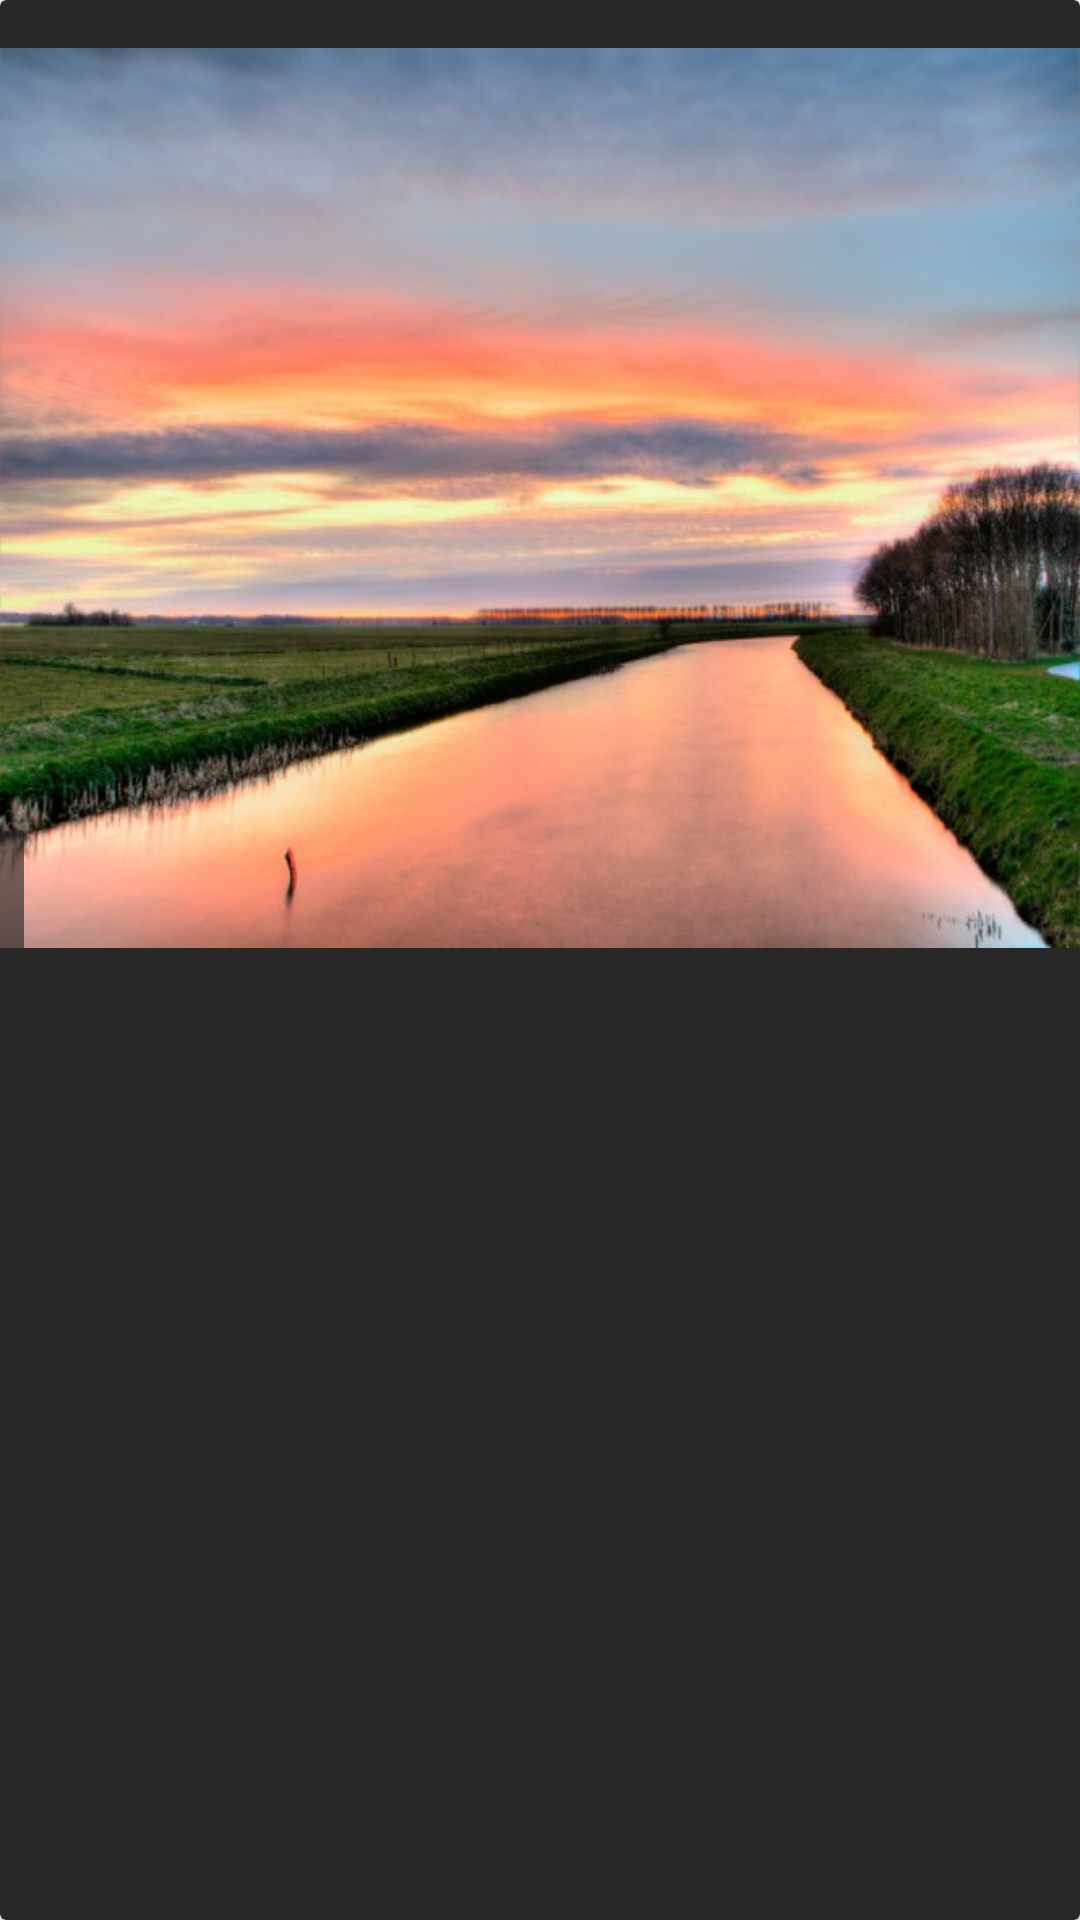

Layout XML and referenced resources for this Android screen:
<!-- AndroidManifest.xml: application theme Theme.NewsApp -->
<!-- res/layout/news_item.xml -->
<?xml version="1.0" encoding="utf-8"?>
<androidx.cardview.widget.CardView xmlns:android="http://schemas.android.com/apk/res/android"
    xmlns:app="http://schemas.android.com/apk/res-auto"
    xmlns:tools="http://schemas.android.com/tools"
    android:layout_width="match_parent"
    android:layout_height="wrap_content"
    android:background="#292828"
    app:cardBackgroundColor="@color/bg_black"
    android:elevation="3dp"
    tools:context=".fragments.FypFragment">

    <androidx.constraintlayout.widget.ConstraintLayout
        android:layout_width="match_parent"
        android:layout_height="match_parent">
        
        <RelativeLayout
            android:id="@+id/relativeLayout"
            android:layout_width="wrap_content"
            android:layout_height="wrap_content"
            android:layout_marginTop="16dp"
            app:layout_constraintEnd_toEndOf="parent"
            app:layout_constraintStart_toStartOf="parent"
            app:layout_constraintTop_toTopOf="parent">
            
            <ImageView
                android:id="@+id/item_image"
                android:layout_width="match_parent"
                android:layout_height="300dp"
                android:scaleType="fitXY"
                android:src="@drawable/test" />
            
            <TextView
                android:id="@+id/item_title"
                android:layout_width="wrap_content"
                android:layout_height="wrap_content"
                android:layout_alignStart="@id/item_image"
                android:layout_alignBottom="@id/item_image"
                android:layout_alignParentStart="true"
                android:background="@color/title_bg"
                android:gravity="bottom"
                android:paddingStart="8dp"
                android:paddingBottom="4dp"
                android:textColor="@color/white"
                android:textSize="26sp"
                tools:ignore="RtlSymmetry" />
        </RelativeLayout>

        <TextView
            android:id="@+id/item_publisher"
            android:layout_width="wrap_content"
            android:layout_height="wrap_content"
            android:layout_marginStart="8dp"
            android:layout_marginTop="8dp"
            android:textColor="@color/main_green"
            app:layout_constraintStart_toStartOf="parent"
            app:layout_constraintTop_toBottomOf="@+id/relativeLayout" />

        <TextView
            android:id="@+id/item_publish_date"
            android:layout_width="wrap_content"
            android:layout_height="wrap_content"
            android:layout_marginStart="8dp"
            android:layout_marginTop="8dp"
            android:textColor="@color/main_green"
            app:layout_constraintStart_toEndOf="@+id/item_publisher"
            app:layout_constraintTop_toBottomOf="@+id/relativeLayout" />
        
        
        <TextView
            android:id="@+id/item_description"
            android:layout_width="0dp"
            android:layout_height="wrap_content"
            android:layout_marginStart="8dp"
            android:textColor="@color/white"
            app:layout_constraintEnd_toEndOf="parent"
            app:layout_constraintHorizontal_bias="0.0"
            app:layout_constraintStart_toStartOf="parent"
            app:layout_constraintTop_toBottomOf="@+id/item_publish_date" />

    </androidx.constraintlayout.widget.ConstraintLayout>

</androidx.cardview.widget.CardView>
<!-- resources referenced by this layout -->
<resources>
  <color name="bg_black">#292828</color>
  <color name="main_green">#9ef097</color>
  <color name="title_bg">#A4292828</color>
  <color name="white">#FFFFFFFF</color>
  <!-- drawable test: jpg bitmap (drawable, 52550 bytes) -->
  <style name="Theme.NewsApp" parent="Theme.MaterialComponents.DayNight.NoActionBar">
          
          <item name="colorPrimary">@color/main_green</item>
          <item name="colorPrimaryVariant">@color/nav_black</item>
          <item name="colorOnPrimary">@color/white</item>
          
          <item name="colorSecondary">@color/main_green</item>
          <item name="colorSecondaryVariant">@color/nav_black</item>
          <item name="colorOnSecondary">@color/black</item>
          
          <item name="android:statusBarColor">@color/black</item>
          
      </style>
  <color name="nav_black">#1E1E24</color>
  <color name="black">#FF000000</color>
</resources>
